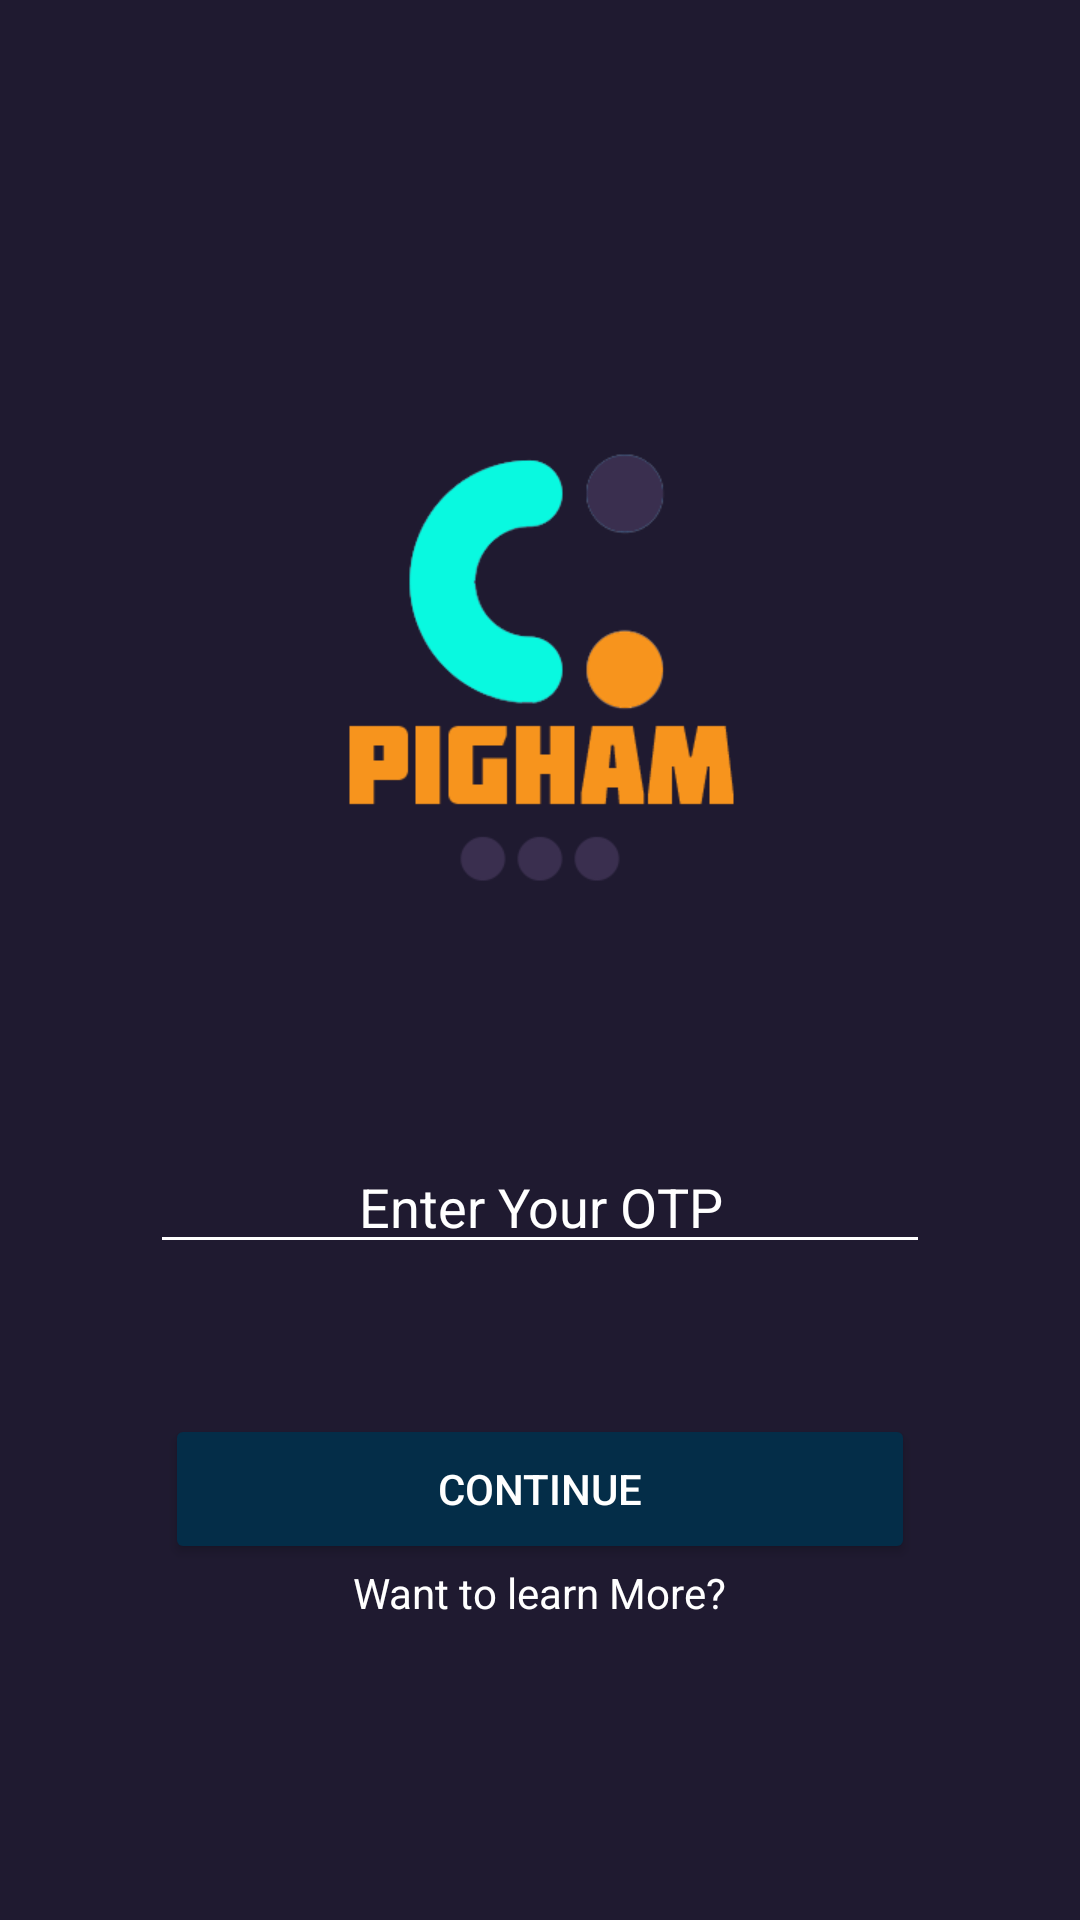

The Android layout XML behind this screen, and the referenced resources:
<!-- AndroidManifest.xml: application theme Theme.Pigham -->
<!-- res/layout/activity_verfifycode.xml -->
<?xml version="1.0" encoding="utf-8"?>
<androidx.appcompat.widget.LinearLayoutCompat
    xmlns:android="http://schemas.android.com/apk/res/android"
    xmlns:app="http://schemas.android.com/apk/res-auto"
    xmlns:tools="http://schemas.android.com/tools"
    android:layout_width="match_parent"
    android:layout_height="match_parent"
    tools:context=".verfifycode"
    android:background="@color/pighamAppablue"
    android:orientation="vertical">

    <ImageView
        android:layout_marginTop="100dp"
        android:layout_width="match_parent"
        android:layout_height="250dp"
        android:src="@drawable/logopigham"
        />
    <LinearLayout
        android:layout_width="match_parent"
        android:layout_height="wrap_content"
        android:orientation="horizontal"
        android:padding="10sp"
        android:layout_margin="20sp">

        <EditText
            android:gravity="center"
            android:layout_weight="1"
            android:id="@+id/phoneno"
            android:layout_width="match_parent"
            android:layout_height="wrap_content"
            android:digits="0123456789"
            android:layout_marginLeft="20dp"
            android:layout_marginRight="20dp"
            android:backgroundTint="#ffffff"
            android:hint="Enter Your OTP"
            android:inputType="textEmailAddress|phone"
            android:textColorHint="#ffffff"
            android:textDirection="anyRtl" />

    </LinearLayout>



    <Button
        android:id="@+id/buttonContinue"
        android:layout_width="250dp"
        android:layout_height="50dp"
        android:layout_gravity="center"
        android:backgroundTint="#042d48"
        android:textColor="#fff"
        android:text="Continue"
        android:layout_marginTop="20dp"
        />
    <LinearLayout
        android:layout_width="match_parent"
        android:layout_height="wrap_content"
        android:orientation="horizontal"
        android:gravity="center">
        <TextView
            android:textColor="#ffffff"
            android:layout_width="wrap_content"
            android:layout_height="wrap_content"
            android:text="Want to learn More?"/>

    </LinearLayout>

</androidx.appcompat.widget.LinearLayoutCompat>
<!-- resources referenced by this layout -->
<resources>
  <color name="pighamAppablue">#1f1a30</color>
  <!-- drawable logopigham: png bitmap (drawable, 12252 bytes) -->
  <style name="Theme.Pigham" parent="Theme.MaterialComponents.DayNight.DarkActionBar">
          
          <item name="colorPrimary">@color/purple_500</item>
          <item name="colorPrimaryVariant">@color/purple_700</item>
          <item name="colorOnPrimary">@color/white</item>
          
          <item name="colorSecondary">@color/teal_200</item>
          <item name="colorSecondaryVariant">@color/teal_700</item>
          <item name="colorOnSecondary">@color/black</item>
          
          <item name="android:statusBarColor" tools:targetApi="l">?attr/colorPrimaryVariant</item>
          
      </style>
  <color name="purple_500">#FF6200EE</color>
  <color name="purple_700">#FF3700B3</color>
  <color name="white">#FFFFFFFF</color>
  <color name="teal_200">#FF03DAC5</color>
  <color name="teal_700">#FF018786</color>
  <color name="black">#FF000000</color>
</resources>
